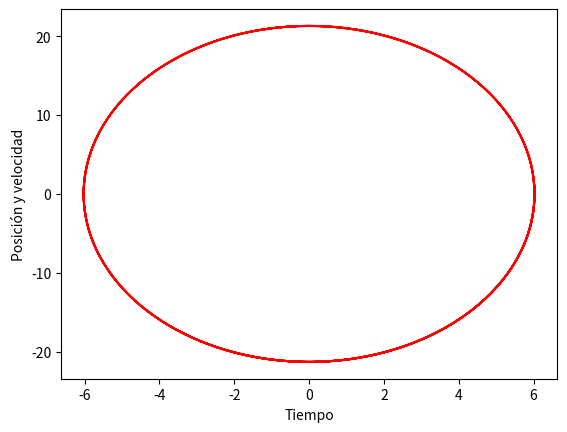

Reproduce this figure in Python.
# -*- coding: utf-8 -*-
"""
Created on Wed Nov 10 18:59:19 2021

[redacted]
"""
from matplotlib.pyplot import *
from numpy import *
# Definición de constantes
N=1000           # Número de pasos
x0=6.0           # Posición inicial
v0=2.0           # Velocidad inicial
tau=6.0          # Tiempo en segundos de la simulación
h=tau/float(N-1)   # Paso del tiempo
k=2.5             # Constante elástica del resorte 
m=0.2             # Masa de la partícula

# Generamos un arreglo de Nx2 para almacenar posición y velocidad
y=zeros([N,2])
# tomamos los valores del estado inicial
y[0,0]=x0
y[0,1]=v0

# Generamos tiempos igualmente espaciados
tiempo=linspace(0,tau,N)

# Definimos nuestra ecuación diferencial
def EDO(estado,tiempo):
    f0=estado[1]
    f1=-(k/m)*estado[0]
    return array([f0,f1])

# Método de Euler para  resolver numéricamente la EDO 
def Euler(y,t,h,f): 
    y_p=y+h*f(y,t)  # Calculamos el valor siguiente de y predictor
    y_c=y+h*(f(y,t)+f(y_p,t+h))/2.0  # Calculamos el valor siguiente de y corregido
    return y_c

# Ahora calculamos!
for j in range(N-1):
    y[j+1]=Euler(y[j],tiempo[j],h,EDO)

# Ahora graficamos
xdatos=[y[j,0] for j in range(N)]
vdatos=[y[j,1] for j in range(N)]

#plot(tiempo,xdatos,'-r')
#plot(tiempo,vdatos,'-b')
plot(xdatos,vdatos,'-r')
xlabel('Tiempo')
ylabel('Posición y velocidad')
show()
